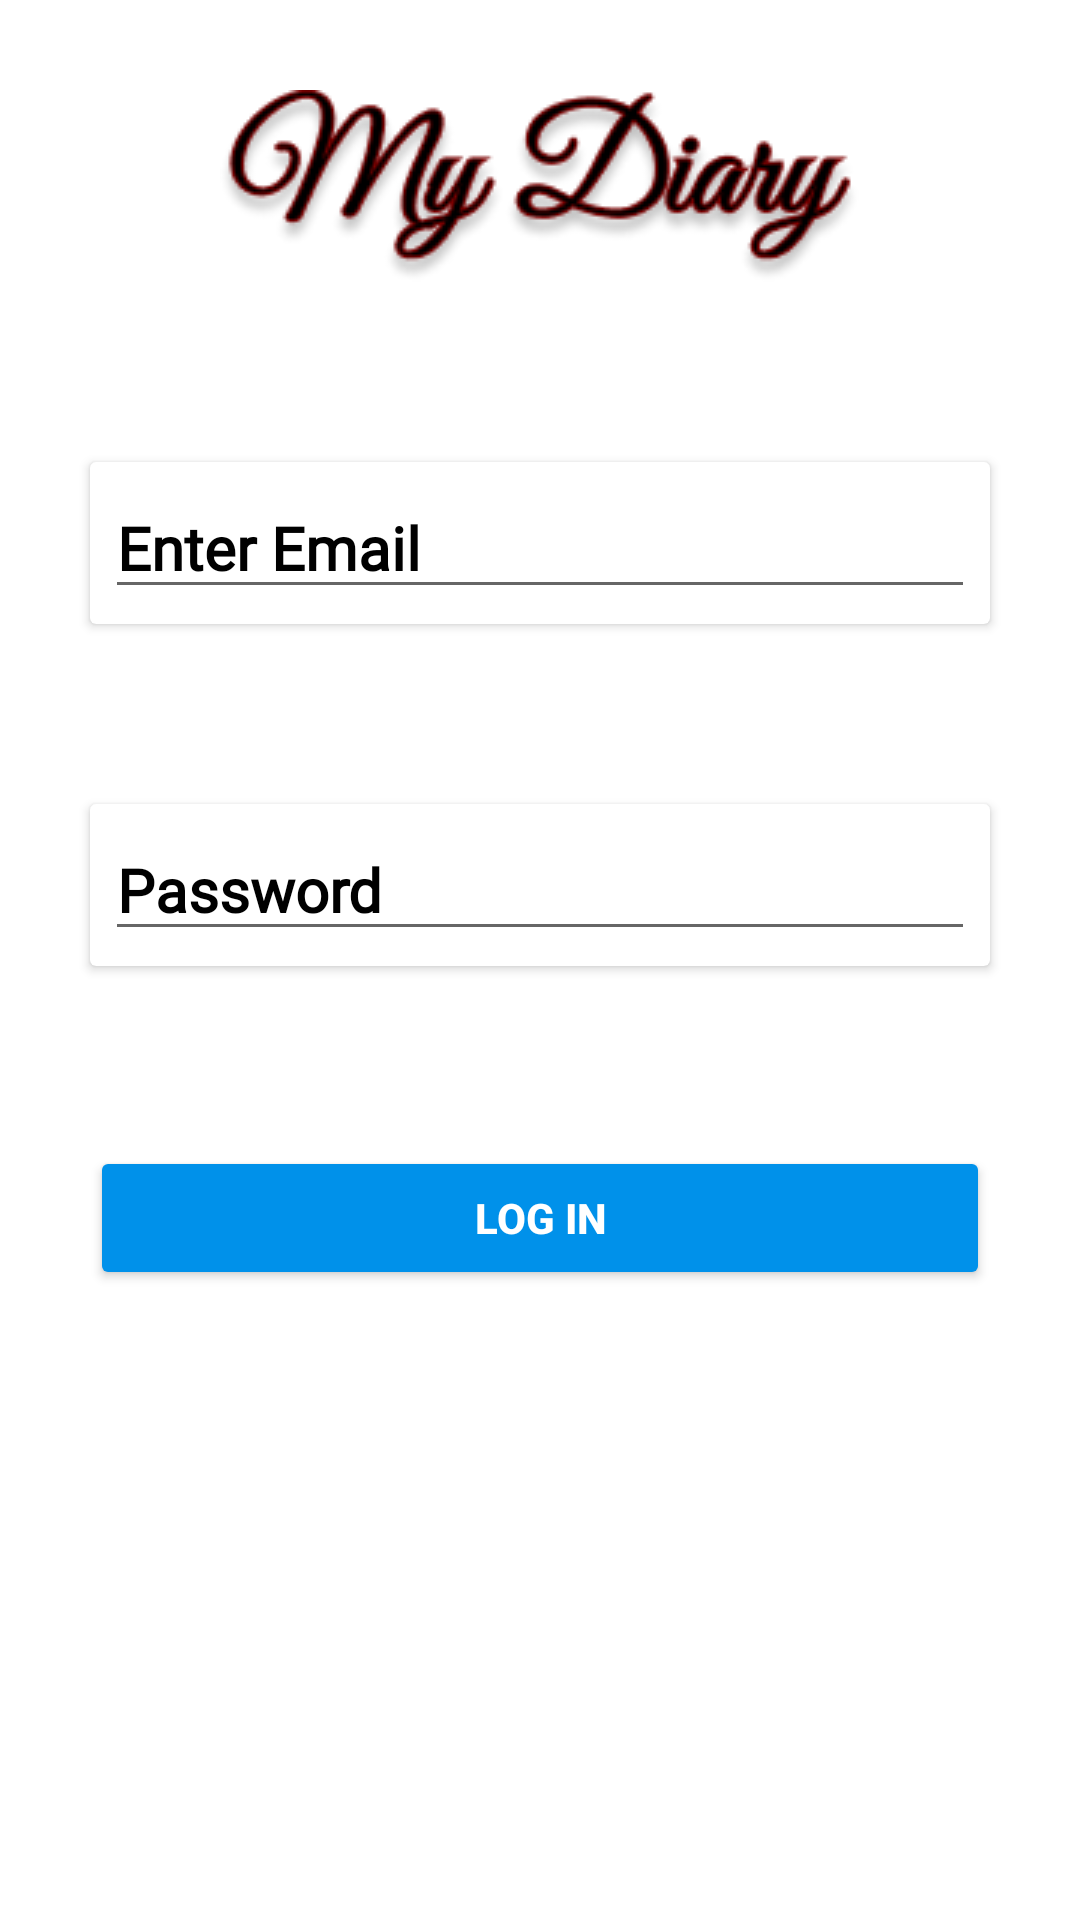

Here is an Android app screen rendered from its layout file. Give the layout XML and the strings, colors and styles it references.
<!-- AndroidManifest.xml: application theme Theme.MyDiary -->
<!-- res/layout/activity_log_in.xml -->
<?xml version="1.0" encoding="utf-8"?>
<RelativeLayout xmlns:android="http://schemas.android.com/apk/res/android"
    xmlns:app="http://schemas.android.com/apk/res-auto"
    xmlns:tools="http://schemas.android.com/tools"
    android:layout_width="match_parent"
    android:layout_height="match_parent"
    android:background="@drawable/back1"
    tools:context=".LogInActivity">

    <ImageView
        android:id="@+id/logo2"
        android:layout_width="wrap_content"
        android:layout_height="wrap_content"
        android:src="@drawable/mydiary"
        android:layout_margin="30dp"
        android:layout_centerHorizontal="true"
        />

    <androidx.cardview.widget.CardView
        android:id="@+id/email_card2"
        android:layout_width="match_parent"
        android:layout_height="wrap_content"
        android:layout_below="@id/logo2"
        android:layout_margin="30dp"
        android:backgroundTint="@color/white">

        <LinearLayout
            android:layout_width="match_parent"
            android:layout_height="match_parent">

            <EditText
                android:id="@+id/email_in"
                android:layout_width="match_parent"
                android:layout_height="wrap_content"
                android:layout_margin="5dp"
                android:fontFamily="@font/miniver"
                android:hint="Enter Email"
                android:textColor="@color/black"
                android:textColorHint="@color/black"
                android:textSize="20dp"
                android:textStyle="bold" />

        </LinearLayout>

    </androidx.cardview.widget.CardView>

    <androidx.cardview.widget.CardView
        android:id="@+id/password_card2"
        android:layout_width="match_parent"
        android:layout_height="wrap_content"
        android:layout_below="@id/email_card2"
        android:layout_margin="30dp"
        android:backgroundTint="@color/white">

        <LinearLayout
            android:layout_width="match_parent"
            android:layout_height="match_parent">

            <EditText
                android:id="@+id/password_in"
                android:layout_width="match_parent"
                android:layout_height="wrap_content"
                android:layout_margin="5dp"
                android:fontFamily="@font/miniver"
                android:hint="Password"
                android:inputType="textPassword"
                android:textColor="@color/black"
                android:textColorHint="@color/black"
                android:textSize="20dp"
                android:textStyle="bold" />

        </LinearLayout>

    </androidx.cardview.widget.CardView>

    <Button
        android:id="@+id/login_button"
        android:layout_width="match_parent"
        android:layout_height="wrap_content"
        android:layout_below="@id/password_card2"
        android:layout_margin="30dp"
        android:backgroundTint="#0091EA"
        android:textColor="@color/white"
        android:text="log in"
        android:textStyle="bold"
        />

</RelativeLayout>
<!-- resources referenced by this layout -->
<resources>
  <!-- drawable mydiary: png bitmap (drawable, 13980 bytes) -->
  <style name="Theme.MyDiary" parent="Theme.MaterialComponents.DayNight.NoActionBar">
          
          <item name="colorPrimary">#C51162</item>
          <item name="colorPrimaryVariant">#D50000</item>
          <item name="colorOnPrimary">@color/white</item>
          
          <item name="colorSecondary">@color/teal_200</item>
          <item name="colorSecondaryVariant">#FFAB00</item>
          <item name="colorOnSecondary">@color/black</item>
          
          <item name="android:statusBarColor" tools:targetApi="l">?attr/colorPrimaryVariant</item>
          
      </style>
  <!-- not gathered from this repository: default colours our renderer supplied (Android Studio template values) -->
  <color name="teal_200">#FF03DAC5</color>
  <color name="black">#FF000000</color>
  <color name="white">#FFFFFFFF</color>
</resources>
